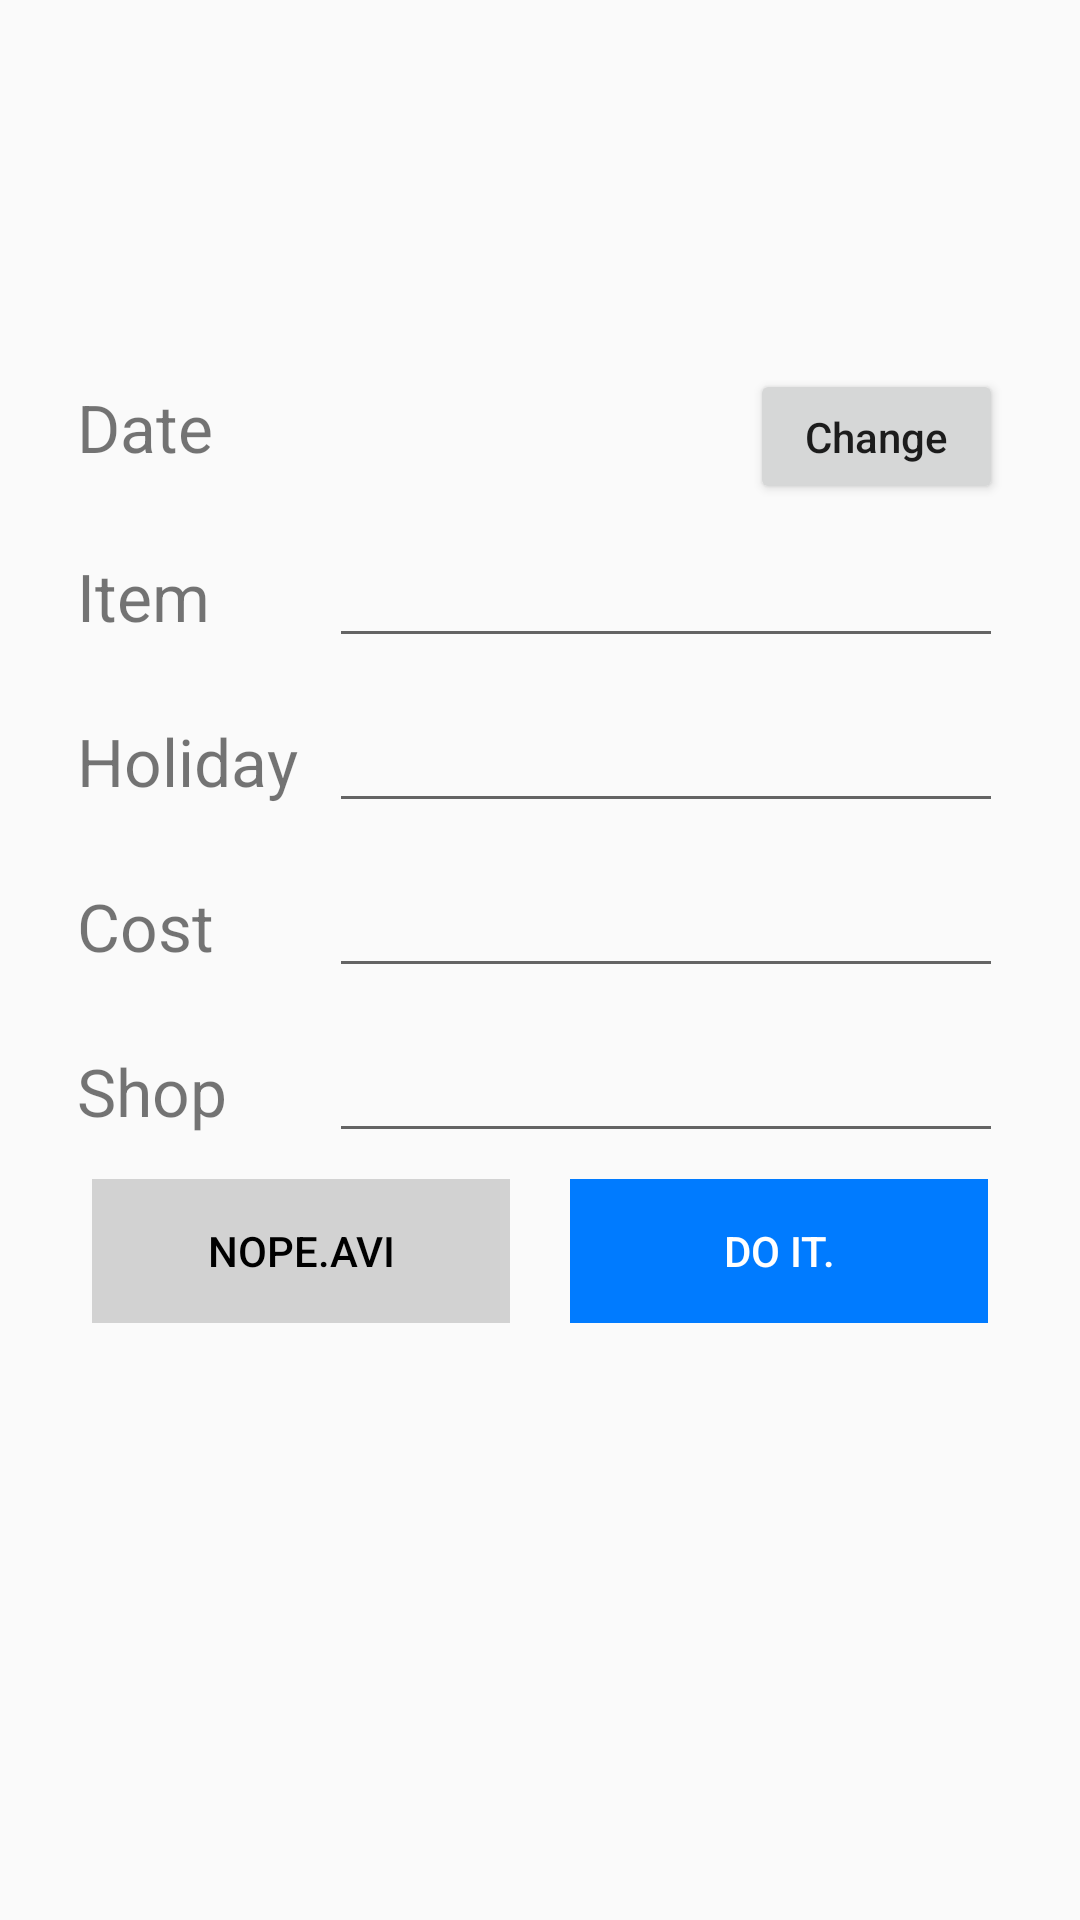

Reconstruct the res/layout file that produces this screen, plus the resources it refers to.
<!-- AndroidManifest.xml: application theme AppTheme -->
<!-- res/layout/dialog_edit_holiday.xml -->
<?xml version="1.0" encoding="utf-8"?>
<LinearLayout
    xmlns:android="http://schemas.android.com/apk/res/android"
    android:orientation="vertical"
    android:layout_width="match_parent"
    android:layout_height="wrap_content"
    android:padding="10pt">

  <LinearLayout
      android:layout_width="match_parent"
      android:layout_height="wrap_content">

    <TextView
        android:layout_width="wrap_content"
        android:layout_height="wrap_content"
        android:id="@+id/tvtitle"
        android:textAlignment="center"
        android:textSize="22sp"
        android:layout_margin="10dp"
        android:textColor="@color/black"/>
  </LinearLayout>

  <FrameLayout
      xmlns:android="http://schemas.android.com/apk/res/android"
      android:layout_width="match_parent"
      android:layout_height="wrap_content">

    <ProgressBar
        style="@android:style/Widget.Holo.Light.ProgressBar"
        android:visibility="invisible"
        android:layout_width="wrap_content"
        android:layout_height="wrap_content"
        android:id="@+id/progressBar"
        android:layout_gravity="center_horizontal|center_vertical"
        android:focusable="true"
        />
  </FrameLayout>

  <LinearLayout
      android:layout_width="match_parent"
      android:layout_height="55dp"
      android:padding="5dp">

    <TextView
        android:id="@+id/label_date"
        android:labelFor="@+id/input_date"
        android:layout_weight="3"
        android:layout_width="0dp"
        android:layout_height="wrap_content"
        android:textSize="22sp"
        android:text="@string/lblDate"/>

    <TextView
        android:id="@+id/display_date"
        android:layout_weight="5"
        android:layout_width="0dp"
        android:layout_height="wrap_content"
        android:text=""
        android:textAppearance="?android:attr/textAppearanceLarge"/>
    <Button
        android:id="@+id/button_date"
        android:layout_weight="3"
        android:layout_width="0dp"
        android:layout_height="wrap_content"
        android:text="@string/change_date"
        android:textAllCaps="false"/>
  </LinearLayout>

  <LinearLayout
      android:layout_width="match_parent"
      android:layout_height="55dp"
      android:padding="5dp">

    <TextView
        android:id="@+id/label_item"
        android:labelFor="@+id/input_item"
        android:layout_weight="3"
        android:layout_width="0dp"
        android:layout_height="wrap_content"
        android:textSize="22sp"
        android:text="@string/lblItem"/>

    <EditText
        android:layout_weight="8"
        android:layout_width="0dp"
        android:layout_height="wrap_content"
        android:id="@+id/input_item"
        android:inputType="text"/>
  </LinearLayout>

  <LinearLayout
      android:layout_width="match_parent"
      android:layout_height="55dp"
      android:padding="5dp">

    <TextView
        android:id="@+id/label_category"
        android:labelFor="@+id/input_holiday"
        android:layout_weight="3"
        android:layout_width="0dp"
        android:layout_height="wrap_content"
        android:textSize="22sp"
        android:text="@string/lblHoliday"/>

    <EditText
        android:layout_weight="8"
        android:layout_width="0dp"
        android:layout_height="wrap_content"
        android:id="@+id/input_holiday"
        android:inputType="text"/>
  </LinearLayout>

  <LinearLayout
      android:layout_width="match_parent"
      android:layout_height="55dp"
      android:padding="5dp">

    <TextView
        android:id="@+id/label_cost"
        android:labelFor="@+id/input_cost"
        android:layout_weight="3"
        android:layout_width="0dp"
        android:layout_height="wrap_content"
        android:textSize="22sp"
        android:text="@string/lblCost"/>

    <EditText
        android:layout_weight="8"
        android:layout_width="0dp"
        android:layout_height="wrap_content"
        android:id="@+id/input_cost"
        android:inputType="numberSigned|numberDecimal"/>
  </LinearLayout>

  <LinearLayout
      android:layout_width="match_parent"
      android:layout_height="55dp"
      android:padding="5dp">

    <TextView
        android:id="@+id/label_shop"
        android:labelFor="@+id/input_shop"
        android:layout_weight="3"
        android:layout_width="0dp"
        android:layout_height="wrap_content"
        android:textSize="22sp"
        android:text="@string/lblShop"/>

    <EditText
        android:layout_weight="8"
        android:layout_width="0dp"
        android:layout_height="wrap_content"
        android:id="@+id/input_shop"
        android:inputType="text"/>
  </LinearLayout>

  <LinearLayout
      style="?android:attr/buttonBarStyle"
      android:layout_width="match_parent"
      android:layout_height="wrap_content">
    <Button
        style="?android:attr/buttonBarButtonStyle"
        android:id="@+id/btn_cancel"
        android:layout_weight="1"
        android:layout_width="wrap_content"
        android:layout_height="wrap_content"
        android:text="@string/dialog_cancel"
        android:background="@color/no"
        android:textColor="@color/black"
        android:layout_marginLeft="10dp"
        android:layout_marginRight="10dp">
    </Button>
    <Button
        style="?android:attr/buttonBarButtonStyle"
        android:id="@+id/btn_submit"
        android:layout_weight="1"
        android:layout_width="wrap_content"
        android:layout_height="wrap_content"
        android:text="@string/dialog_submit"
        android:background="@color/yes"
        android:textColor="@color/white"
        android:layout_marginLeft="10dp"
        android:layout_marginRight="10dp">
    </Button>
  </LinearLayout>

</LinearLayout>
<!-- resources referenced by this layout -->
<resources>
  <color name="black">#000000</color>
  <color name="no">#d2d2d2</color>
  <color name="white">#ffffff</color>
  <color name="yes">#007bff</color>
  <string name="change_date">Change</string>
  <string name="dialog_cancel">nope.avi</string>
  <string name="dialog_submit">Do it.</string>
  <string name="lblCost">Cost</string>
  <string name="lblDate">Date</string>
  <string name="lblHoliday">Holiday</string>
  <string name="lblItem">Item</string>
  <string name="lblShop">Shop</string>
  <style name="AppTheme" parent="Theme.AppCompat.Light.NoActionBar">
      <item name="colorPrimary">@color/colorPrimary</item>
      <item name="colorPrimaryDark">@color/colorPrimaryDark</item>
      <item name="colorAccent">@color/colorAccent</item>
    </style>
  <color name="colorPrimary">#fffef7</color>
  <color name="colorPrimaryDark">#9f3030</color>
  <color name="colorAccent">#ffa040</color>
</resources>
